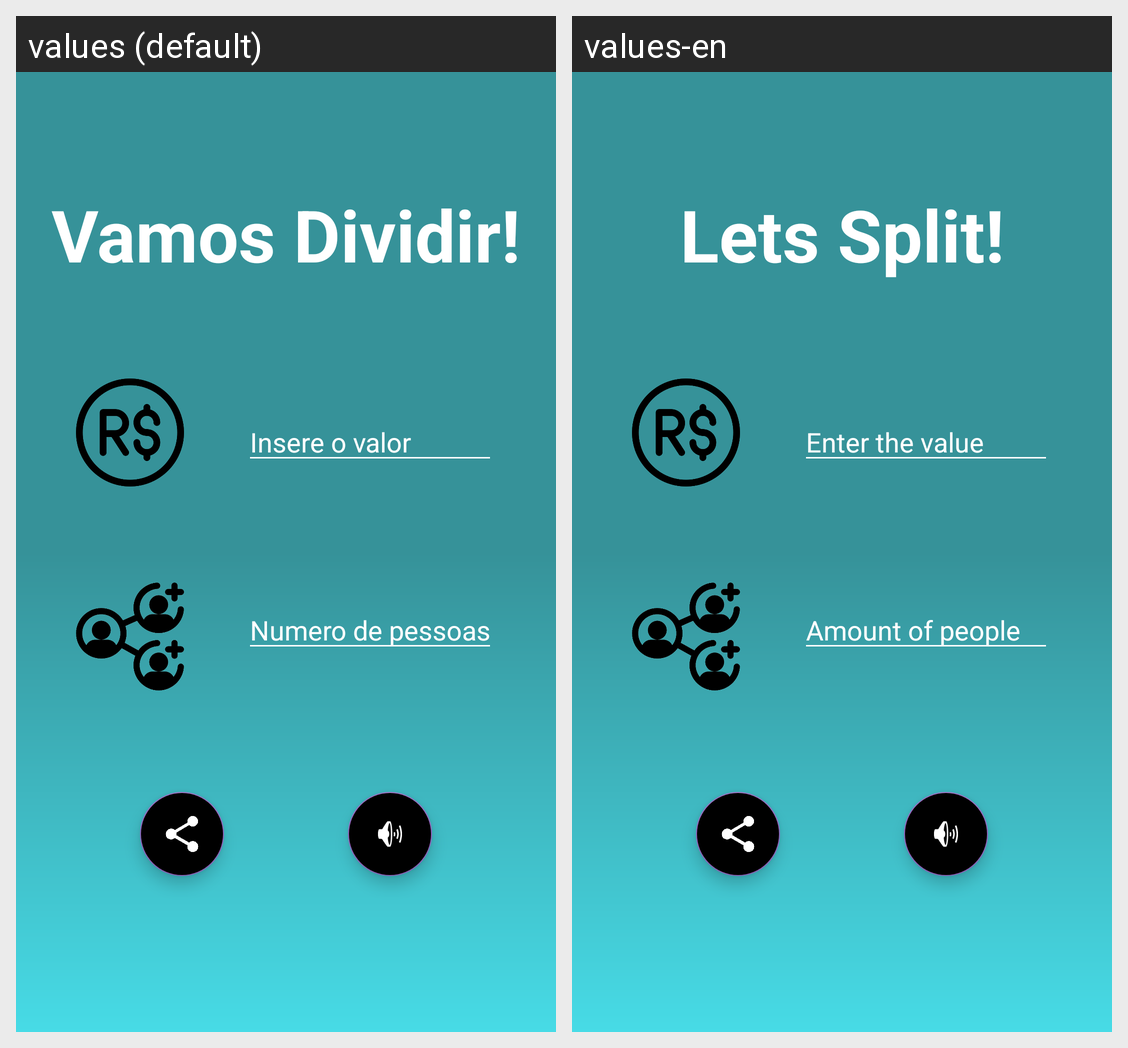

Here is an Android app screen in its default locale and in the app's own translations. Write out the translated-string differences for the strings that appear on this screen.
Android screen res/layout/activity_main.xml rendered under 2 locales, left to right: values (default), values-en. Device: Nexus 5 (rendered at 1080×1920; each locale shown at half size, 540×960, under a caption strip naming it); theme Theme.VamosRachar.
Strings drawn on this screen, with the default value and each locale's value (text and hints the layout hard-codes, and strings that could not be matched under every locale, appear in the picture but are not listed):

app_name_menu
  values: Vamos Dividir!
  values-en: Lets Split!

dica_valor
  values: Insere o valor
  values-en: Enter the value

dica_qtdPessoas
  values: Numero de pessoas
  values-en: Amount of people
